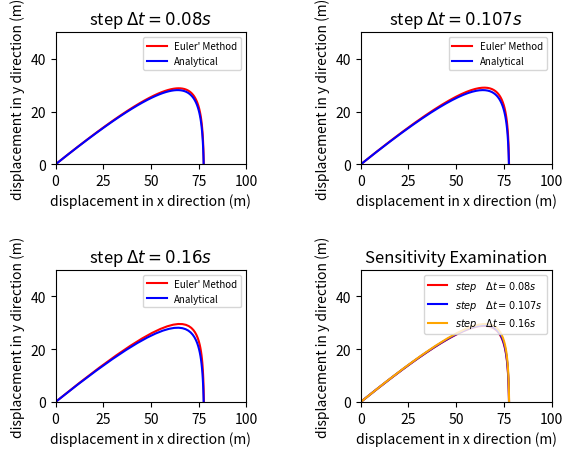

Here is the Python script that generated this plot:
import matplotlib.pyplot as plt
import numpy as np
import math


def getxList(steps):
    vx0 = v0 * math.cos(alpha)
    deltaT = 8 / steps
    vxListEuler = [vx0]
    xListEuler = [0]
    for i in range(1, steps):
        temp = vxListEuler[i - 1] * (1 - k / m * deltaT)
        vxListEuler.append(temp)
        xListEuler.append(xListEuler[i - 1] + vxListEuler[i - 1] * deltaT)

    xListAnalytical = []
    for j in range(0, steps):
        xListAnalytical.append(vx0 * m / k *
                              (1 - math.exp(-k / m * deltaT * j)))
    return (xListEuler, xListAnalytical)


def getyList(steps):
    t = np.linspace(start=0, stop=8, num=steps)
    vy0 = v0 * math.sin(alpha)
    deltaT = 8 / steps
    g = 9.8
    vyListEuler = [vy0]
    yListEuler = [0]
    for i in range(1, steps):
        temp = vyListEuler[i - 1] * (1 - k / m * deltaT) - g * deltaT
        vyListEuler.append(temp)
        yListEuler.append(yListEuler[i - 1] + vyListEuler[i - 1] * deltaT)

    yListAnalytical = []
    for j in range(0, steps):
        yListAnalytical.append((vy0 + m * g / k) * m / k *
                              (1 - math.exp(-k / m * j * deltaT)) -
                              m * g / k * j * deltaT)
    return (yListEuler, yListAnalytical)


fig = plt.figure()

alpha, m, k, v0 = np.pi/6, 1, 1, 90  # the variables

plt.subplots_adjust(left=None,
                    bottom=None,
                    right=None,
                    top=None,
                    wspace=0.6,
                    hspace=0.8)
# start drawing the first picture
ax1 = fig.add_subplot(2, 2, 1)
ax1.set(xlim=[0, 100],
        ylim=[0, 50],
        title=r'step $\Delta t=0.08s$',
        ylabel='displacement in y direction (m)',
        xlabel='displacement in x direction (m)')
steps1 = 100
(xListEuler1, xListAnalytical1) = getxList(steps1)
(yListEuler1, yListAnalytical1) = getyList(steps1)
plot1 = plt.plot(xListEuler1, yListEuler1, color='red', label="Euler\' Method")
plot2 = plt.plot(xListAnalytical1,
                 yListAnalytical1,
                 color='blue',
                 label="Analytical")
plt.legend(loc='upper right', fontsize="7")

# start drawing the second picture
ax2 = fig.add_subplot(2, 2, 2)
ax2.set(xlim=[0, 100],
        ylim=[0, 50],
        title=r'step $\Delta t=0.107s$',
        ylabel='displacement in y direction (m)',
        xlabel='displacement in x direction (m)')
steps2 = 75
(xListEuler2, xListAnalytical2) = getxList(steps2)
(yListEuler2, yListAnalytical2) = getyList(steps2)
plot3 = plt.plot(xListEuler2, yListEuler2, color='red', label="Euler\' Method")
plot4 = plt.plot(xListAnalytical2,
                 yListAnalytical2,
                 color='blue',
                 label="Analytical")
plt.legend(loc='upper right', fontsize="7")

# start drawing the third picture
ax3 = fig.add_subplot(2, 2, 3)
ax3.set(xlim=[0, 100],
        ylim=[0, 50],
        title=r'step $\Delta t=0.16s$',
        ylabel='displacement in y direction (m)',
        xlabel='displacement in x direction (m)')
steps3 = 50
(xListEuler3, xListAnalytical3) = getxList(steps3)
(yListEuler3, yListAnalytical3) = getyList(steps3)
plot5 = plt.plot(xListEuler3, yListEuler3, color='red', label="Euler\' Method")
plot6 = plt.plot(xListAnalytical3,
                 yListAnalytical3,
                 color='blue',
                 label="Analytical")
plt.legend(loc='upper right', fontsize="7")

# start drawing the fourth picture (check sensitivity)
ax3 = fig.add_subplot(2, 2, 4)
ax3.set(xlim=[0, 100],
        ylim=[0, 50],
        title='Sensitivity Examination',
        ylabel='displacement in y direction (m)',
        xlabel='displacement in x direction (m)')
steps1=100
steps2=75
steps3 =50
# get x
(xListEuler1, xListAnalytical1) = getxList(steps1)
(xListEuler2, xListAnalytical2) = getxList(steps2)
(xListEuler3, xListAnalytical3) = getxList(steps3)
# get y
(yListEuler1, yListAnalytical1) = getyList(steps1)
(yListEuler2, yListAnalytical2) = getyList(steps2)
(yListEuler3, yListAnalytical3) = getyList(steps3)
plot7 = plt.plot(xListEuler1, yListEuler1, color='red', label=r"$step\quad \Delta t=0.08s$")
plot8 = plt.plot(xListEuler2, yListEuler2,color='blue',label=r"$step\quad \Delta t=0.107s$")
plot9 = plt.plot(xListEuler3, yListEuler3,color='orange',label=r"$step\quad \Delta t=0.16s$")
plt.legend(loc='upper right', fontsize="7")
plt.show()
